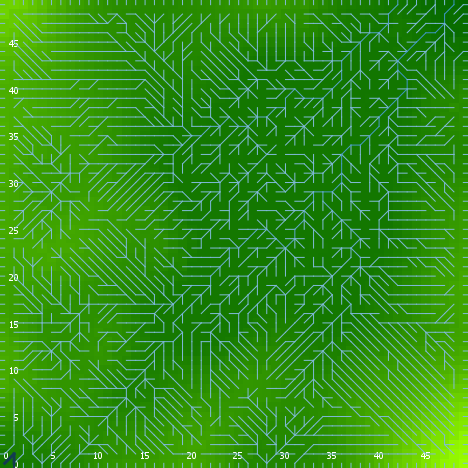

Values plotted in this chart, from the file beside it:
export-world data (NetLogo 6.0.4)
land_04_withSoilProperties.nlogo
05/10/2020 12:25:04:291 +0100
RANDOM STATE
0 0 -1727483681 171 0.1570464440160492 f…
GLOBALS
min-pxcor, max-pxcor, min-pycor, max-pycor, perspective, subject, nextIndex, directed-links, ticks, display-mode, elevationdistribution, elev_algorithm-style, elev_featureanglerange, elev_inversioniterations, elev_noise, elev_numdepressions, elev_numprotuberances, elev_numranges, elev_numrifts, elev_rangeaggregation, elev_rangeheight, elev_rangelength, elev_riftaggregation, elev_riftheight
0, 49, 0, 49, 0, nobody, 2600, "UNDIRECTED", -1, "terrain", [10.049686332932438 0.421804927413028 5.…, "C#", 19.27, 0.4302, 0.5067, 3, 9, 3, 97, 0.2586, 38.92, 110, 0.1808, -25.58
TURTLES
who, color, heading, xcor, ycor, shape, label, label-color, breed, hidden?, size, pen-size, pen-mode, numpoints
0, 25, 213, 40, 21, "default", "", 9.9, {breed flowholders}, true, 1, 1, "up", 
1, 95, 89, 8, 4, "default", "", 9.9, {breed flowholders}, true, 1, 1, "up", 
2, 95, 344, 46, 43, "default", "", 9.9, {breed flowholders}, true, 1, 1, "up", 
3, 35, 172, 4, 16, "default", "", 9.9, {breed flowholders}, true, 1, 1, "up", 
4, 45, 266, 28, 25, "default", "", 9.9, {breed flowholders}, true, 1, 1, "up", 
5, 65, 85, 47, 33, "default", "", 9.9, {breed flowholders}, true, 1, 1, "up", 
6, 65, 129, 3, 25, "default", "", 9.9, {breed flowholders}, true, 1, 1, "up", 
7, 25, 293, 2, 46, "default", "", 9.9, {breed flowholders}, true, 1, 1, "up", 
8, 115, 97, 22, 31, "default", "", 9.9, {breed flowholders}, true, 1, 1, "up", 
9, 115, 162, 36, 16, "default", "", 9.9, {breed flowholders}, true, 1, 1, "up", 
10, 105, 120, 28, 40, "default", "", 9.9, {breed flowholders}, true, 1, 1, "up", 
11, 55, 286, 10, 36, "default", "", 9.9, {breed flowholders}, true, 1, 1, "up", 
12, 135, 303, 29, 21, "default", "", 9.9, {breed flowholders}, true, 1, 1, "up", 
13, 115, 160, 46, 9, "default", "", 9.9, {breed flowholders}, true, 1, 1, "up", 
14, 15, 317, 45, 26, "default", "", 9.9, {breed flowholders}, true, 1, 1, "up", 
15, 35, 305, 21, 16, "default", "", 9.9, {breed flowholders}, true, 1, 1, "up", 
16, 75, 32, 12, 30, "default", "", 9.9, {breed flowholders}, true, 1, 1, "up", 
17, 35, 248, 37, 45, "default", "", 9.9, {breed flowholders}, true, 1, 1, "up", 
18, 25, 214, 4, 3, "default", "", 9.9, {breed flowholders}, true, 1, 1, "up", 
19, 55, 260, 38, 33, "default", "", 9.9, {breed flowholders}, true, 1, 1, "up", 
20, 85, 24, 45, 11, "default", "", 9.9, {breed flowholders}, true, 1, 1, "up", 
21, 105, 334, 15, 27, "default", "", 9.9, {breed flowholders}, true, 1, 1, "up", 
22, 25, 177, 7, 12, "default", "", 9.9, {breed flowholders}, true, 1, 1, "up", 
23, 65, 156, 48, 26, "default", "", 9.9, {breed flowholders}, true, 1, 1, "up", 
24, 25, 81, 39, 33, "default", "", 9.9, {breed flowholders}, true, 1, 1, "up", 
25, 125, 225, 19, 34, "default", "", 9.9, {breed flowholders}, true, 1, 1, "up", 
26, 35, 234, 47, 41, "default", "", 9.9, {breed flowholders}, true, 1, 1, "up", 
27, 95, 257, 1, 41, "default", "", 9.9, {breed flowholders}, true, 1, 1, "up", 
28, 125, 316, 22, 1, "default", "", 9.9, {breed flowholders}, true, 1, 1, "up", 
29, 95, 58, 28, 42, "default", "", 9.9, {breed flowholders}, true, 1, 1, "up", 
30, 5, 269, 5, 14, "default", "", 9.9, {breed flowholders}, true, 1, 1, "up", 
31, 75, 23, 27, 45, "default", "", 9.9, {breed flowholders}, true, 1, 1, "up", 
32, 45, 319, 9, 34, "default", "", 9.9, {breed flowholders}, true, 1, 1, "up", 
33, 15, 231, 19, 48, "default", "", 9.9, {breed flowholders}, true, 1, 1, "up", 
34, 135, 266, 25, 47, "default", "", 9.9, {breed flowholders}, true, 1, 1, "up", 
35, 55, 228, 25, 30, "default", "", 9.9, {breed flowholders}, true, 1, 1, "up", 
36, 75, 196, 25, 3, "default", "", 9.9, {breed flowholders}, true, 1, 1, "up", 
37, 97, 0, 19, 49, "line half", "", 9.9, {breed flowholders}, false, 1, 1, "up", 
38, 15, 136, 37, 35, "default", "", 9.9, {breed flowholders}, true, 1, 1, "up", 
39, 115, 211, 29, 38, "default", "", 9.9, {breed flowholders}, true, 1, 1, "up", 
40, 85, 263, 32, 2, "default", "", 9.9, {breed flowholders}, true, 1, 1, "up", 
41, 97, 270, 0, 3, "line half", "", 9.9, {breed flowholders}, false, 1, 1, "up", 
42, 25, 124, 18, 35, "default", "", 9.9, {breed flowholders}, true, 1, 1, "up", 
43, 5, 319, 33, 10, "default", "", 9.9, {breed flowholders}, true, 1, 1, "up", 
44, 25, 7, 42, 9, "default", "", 9.9, {breed flowholders}, true, 1, 1, "up", 
45, 115, 160, 26, 18, "default", "", 9.9, {breed flowholders}, true, 1, 1, "up", 
46, 125, 347, 45, 9, "default", "", 9.9, {breed flowholders}, true, 1, 1, "up", 
47, 65, 60, 24, 9, "default", "", 9.9, {breed flowholders}, true, 1, 1, "up", 
48, 115, 128, 14, 45, "default", "", 9.9, {breed flowholders}, true, 1, 1, "up", 
49, 25, 0, 36, 44, "default", "", 9.9, {breed flowholders}, true, 1, 1, "up", 
50, 35, 108, 38, 36, "default", "", 9.9, {breed flowholders}, true, 1, 1, "up", 
... 10,451 more rows
